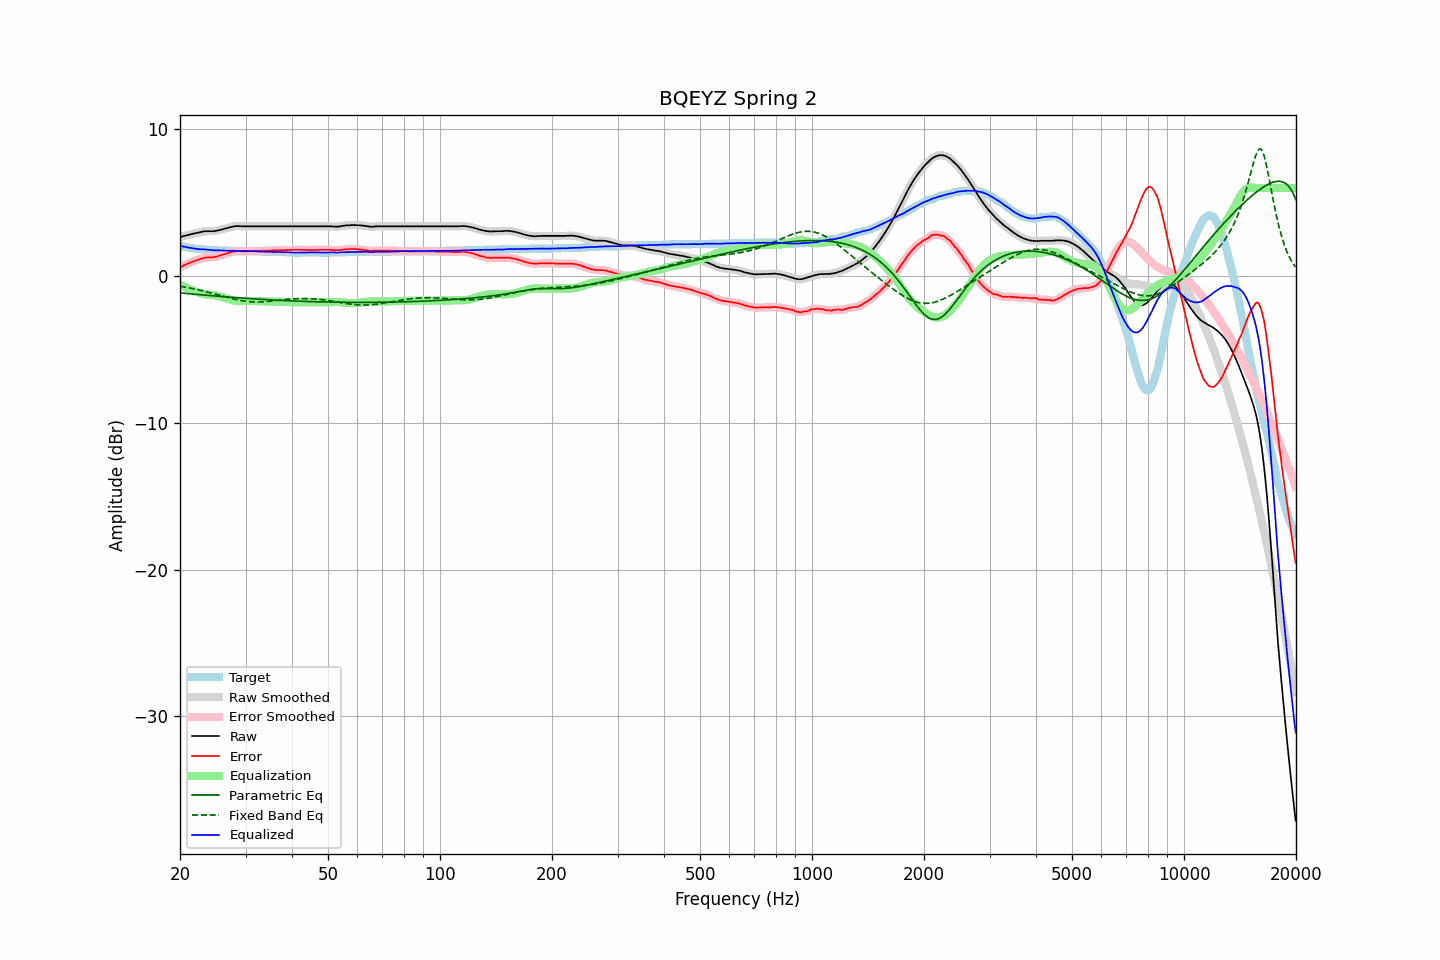

Values plotted in this chart, from the file beside it:
frequency, raw, error, smoothed, error_smoothed, equalization, parametric_eq, fixed_band_eq, equalized_raw, equalized_smoothed, target
20.00, 2.65, 0.59, 2.64, 0.59, -0.59, -1.15, -0.69, 2.05, 2.05, 2.06
20.20, 2.68, 0.65, 2.68, 0.65, -0.65, -1.16, -0.71, 2.03, 2.03, 2.03
20.40, 2.72, 0.71, 2.71, 0.71, -0.70, -1.17, -0.73, 2.01, 2.01, 2.01
20.61, 2.74, 0.76, 2.74, 0.76, -0.75, -1.18, -0.75, 1.99, 1.99, 1.99
20.81, 2.78, 0.81, 2.77, 0.81, -0.80, -1.19, -0.77, 1.97, 1.97, 1.97
21.02, 2.80, 0.85, 2.80, 0.85, -0.85, -1.20, -0.79, 1.94, 1.95, 1.95
21.23, 2.83, 0.90, 2.83, 0.90, -0.90, -1.21, -0.81, 1.93, 1.93, 1.93
21.44, 2.86, 0.95, 2.85, 0.94, -0.94, -1.22, -0.83, 1.91, 1.91, 1.91
21.66, 2.88, 0.99, 2.88, 0.99, -0.99, -1.23, -0.86, 1.89, 1.89, 1.89
21.87, 2.91, 1.03, 2.90, 1.03, -1.03, -1.24, -0.88, 1.88, 1.87, 1.88
22.09, 2.93, 1.07, 2.92, 1.07, -1.07, -1.25, -0.90, 1.86, 1.86, 1.86
22.31, 2.95, 1.10, 2.95, 1.10, -1.11, -1.26, -0.93, 1.84, 1.84, 1.85
22.54, 2.97, 1.14, 2.98, 1.14, -1.14, -1.27, -0.95, 1.83, 1.83, 1.84
22.76, 3.01, 1.18, 3.00, 1.18, -1.18, -1.28, -0.98, 1.83, 1.83, 1.83
22.99, 3.03, 1.21, 3.03, 1.21, -1.20, -1.29, -1.01, 1.82, 1.82, 1.82
23.22, 3.05, 1.24, 3.04, 1.24, -1.23, -1.30, -1.03, 1.82, 1.82, 1.81
23.45, 3.06, 1.26, 3.05, 1.26, -1.24, -1.31, -1.06, 1.81, 1.81, 1.80
23.69, 3.06, 1.27, 3.06, 1.27, -1.26, -1.32, -1.09, 1.80, 1.80, 1.79
23.92, 3.06, 1.27, 3.06, 1.27, -1.27, -1.32, -1.12, 1.79, 1.79, 1.79
24.16, 3.06, 1.28, 3.05, 1.27, -1.28, -1.33, -1.14, 1.78, 1.77, 1.78
24.40, 3.06, 1.28, 3.05, 1.28, -1.29, -1.34, -1.17, 1.77, 1.76, 1.78
24.65, 3.06, 1.29, 3.06, 1.29, -1.30, -1.35, -1.20, 1.75, 1.76, 1.77
24.89, 3.08, 1.31, 3.07, 1.31, -1.32, -1.36, -1.23, 1.76, 1.75, 1.77
25.14, 3.10, 1.34, 3.09, 1.34, -1.34, -1.37, -1.26, 1.75, 1.75, 1.76
25.39, 3.12, 1.37, 3.12, 1.37, -1.37, -1.38, -1.29, 1.75, 1.75, 1.75
25.65, 3.15, 1.40, 3.14, 1.40, -1.40, -1.39, -1.32, 1.75, 1.75, 1.75
25.91, 3.17, 1.44, 3.17, 1.43, -1.43, -1.40, -1.35, 1.74, 1.74, 1.74
26.16, 3.21, 1.47, 3.21, 1.47, -1.47, -1.41, -1.38, 1.74, 1.74, 1.74
26.43, 3.23, 1.50, 3.24, 1.50, -1.50, -1.41, -1.41, 1.73, 1.73, 1.74
26.69, 3.27, 1.54, 3.27, 1.54, -1.54, -1.42, -1.44, 1.73, 1.73, 1.73
26.96, 3.30, 1.57, 3.30, 1.57, -1.57, -1.43, -1.47, 1.72, 1.72, 1.73
27.23, 3.32, 1.61, 3.33, 1.61, -1.60, -1.44, -1.50, 1.72, 1.72, 1.72
27.50, 3.36, 1.64, 3.35, 1.63, -1.63, -1.45, -1.53, 1.72, 1.72, 1.72
27.77, 3.38, 1.66, 3.37, 1.66, -1.66, -1.46, -1.55, 1.72, 1.72, 1.72
28.05, 3.39, 1.68, 3.39, 1.68, -1.67, -1.46, -1.58, 1.71, 1.72, 1.71
28.33, 3.41, 1.70, 3.40, 1.69, -1.69, -1.47, -1.60, 1.72, 1.71, 1.71
28.62, 3.41, 1.70, 3.41, 1.70, -1.70, -1.48, -1.63, 1.71, 1.71, 1.71
28.90, 3.41, 1.71, 3.40, 1.70, -1.70, -1.49, -1.65, 1.71, 1.70, 1.70
29.19, 3.40, 1.70, 3.40, 1.70, -1.70, -1.50, -1.67, 1.70, 1.70, 1.70
29.48, 3.39, 1.69, 3.39, 1.69, -1.70, -1.50, -1.69, 1.69, 1.69, 1.70
29.78, 3.39, 1.69, 3.38, 1.69, -1.70, -1.51, -1.70, 1.69, 1.69, 1.70
30.08, 3.39, 1.69, 3.38, 1.69, -1.70, -1.52, -1.72, 1.69, 1.69, 1.70
30.38, 3.39, 1.70, 3.39, 1.69, -1.69, -1.53, -1.73, 1.69, 1.69, 1.69
30.68, 3.39, 1.70, 3.39, 1.70, -1.70, -1.53, -1.74, 1.69, 1.69, 1.69
30.99, 3.39, 1.70, 3.39, 1.70, -1.70, -1.54, -1.75, 1.69, 1.69, 1.69
31.30, 3.39, 1.70, 3.39, 1.70, -1.70, -1.55, -1.76, 1.68, 1.68, 1.69
31.61, 3.39, 1.71, 3.39, 1.70, -1.70, -1.56, -1.76, 1.68, 1.68, 1.68
31.93, 3.39, 1.71, 3.39, 1.71, -1.71, -1.56, -1.77, 1.68, 1.68, 1.68
32.24, 3.39, 1.71, 3.39, 1.71, -1.71, -1.57, -1.77, 1.67, 1.67, 1.68
32.57, 3.39, 1.72, 3.39, 1.71, -1.71, -1.58, -1.77, 1.67, 1.67, 1.67
32.89, 3.39, 1.72, 3.39, 1.72, -1.72, -1.58, -1.76, 1.67, 1.67, 1.67
33.22, 3.39, 1.72, 3.39, 1.72, -1.72, -1.59, -1.76, 1.66, 1.66, 1.67
33.55, 3.39, 1.73, 3.39, 1.72, -1.72, -1.60, -1.75, 1.66, 1.66, 1.66
33.89, 3.39, 1.73, 3.39, 1.73, -1.73, -1.60, -1.75, 1.66, 1.66, 1.66
34.23, 3.39, 1.73, 3.39, 1.73, -1.73, -1.61, -1.74, 1.65, 1.65, 1.66
34.57, 3.39, 1.74, 3.39, 1.73, -1.74, -1.61, -1.73, 1.65, 1.65, 1.65
34.92, 3.39, 1.74, 3.39, 1.74, -1.74, -1.62, -1.72, 1.65, 1.65, 1.65
35.27, 3.39, 1.74, 3.39, 1.74, -1.74, -1.63, -1.71, 1.64, 1.64, 1.65
35.62, 3.39, 1.75, 3.39, 1.74, -1.74, -1.63, -1.70, 1.64, 1.64, 1.64
35.97, 3.39, 1.75, 3.39, 1.75, -1.75, -1.64, -1.68, 1.64, 1.64, 1.64
... 635 more rows
